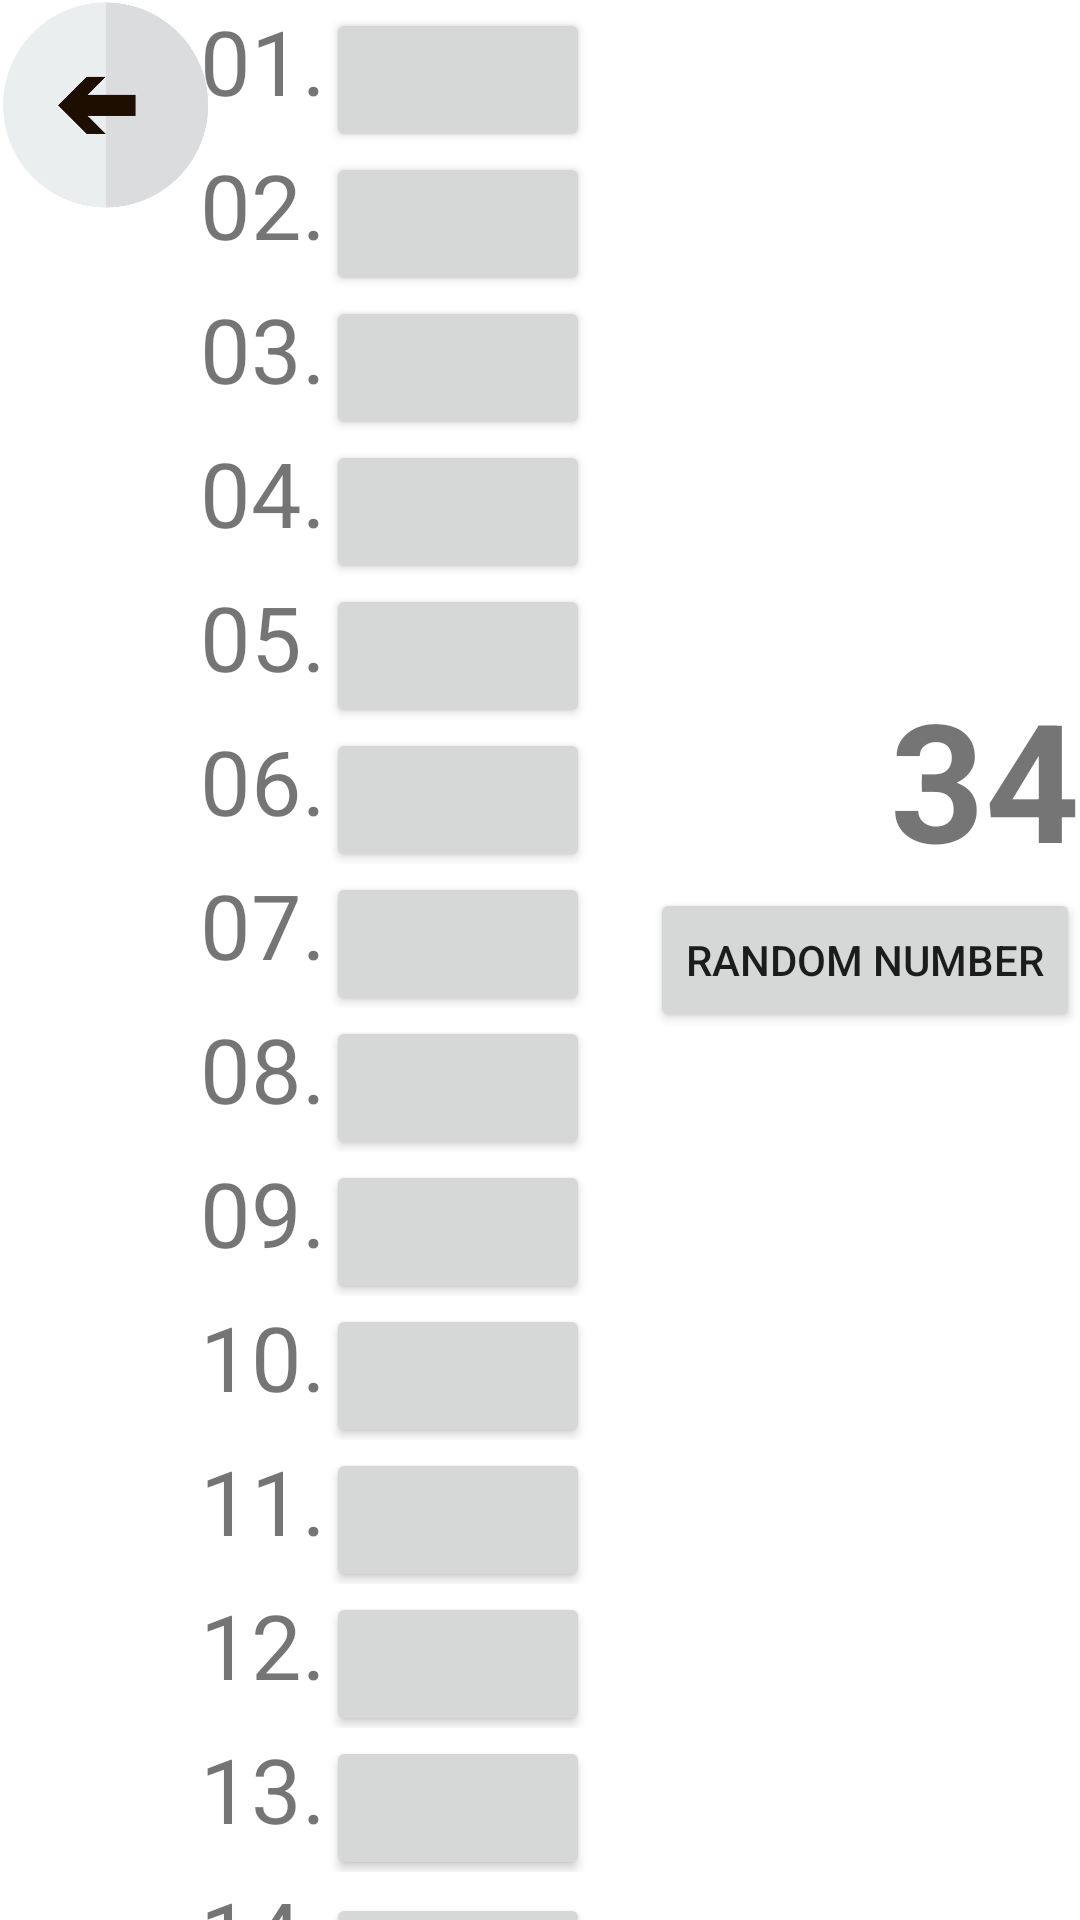

Layout XML and referenced resources for this Android screen:
<!-- AndroidManifest.xml: application theme Theme.BrainMoreApp -->
<!-- res/layout/activity_numbers_game.xml -->
<?xml version="1.0" encoding="utf-8"?>
<RelativeLayout xmlns:android="http://schemas.android.com/apk/res/android"
    xmlns:app="http://schemas.android.com/apk/res-auto"
    xmlns:tools="http://schemas.android.com/tools"
    android:layout_width="match_parent"
    android:layout_height="match_parent"
    tools:context=".Numbers_game"
    android:background="@drawable/background">

    <TextView
        android:id="@+id/write_number"
        android:layout_width="wrap_content"
        android:layout_height="wrap_content"
        android:layout_above="@+id/random"
        android:layout_alignParentEnd="true"
        android:text="34"
        android:textAllCaps="false"
        android:textSize="55sp"
        android:textStyle="bold" />
    <Button
        android:id="@+id/random"
        android:layout_centerVertical="true"
        android:layout_alignParentEnd="true"
        android:layout_width="wrap_content"
        android:layout_height="wrap_content"
        android:text="random number"/>
    <ImageView
        android:id="@+id/back_arrow"
        android:onClick="clickEvent"
        android:layout_width="70dp"
        android:layout_height="70dp"
        android:src="@drawable/arrow"
        />
    <LinearLayout
        android:layout_marginRight="20dp"
        android:layout_toLeftOf="@+id/random"
        android:layout_width="wrap_content"
        android:layout_height="match_parent"
        android:orientation="vertical">
        <LinearLayout
            android:layout_width="wrap_content"
            android:layout_height="wrap_content"
            android:orientation="horizontal">
            <TextView
                android:layout_width="wrap_content"
                android:layout_height="wrap_content"
                android:text="01."
                android:textSize="30sp"/>
            <Button
                android:layout_width="wrap_content"
                android:layout_height="wrap_content"/>
        </LinearLayout>
        <LinearLayout
            android:layout_width="wrap_content"
            android:layout_height="wrap_content"
            android:orientation="horizontal">
            <TextView
                android:layout_width="wrap_content"
                android:layout_height="wrap_content"
                android:text="02."
                android:textSize="30sp"/>
            <Button
                android:layout_width="wrap_content"
                android:layout_height="wrap_content"/>
        </LinearLayout>
        <LinearLayout
            android:layout_width="wrap_content"
            android:layout_height="wrap_content"
            android:orientation="horizontal">
            <TextView
                android:layout_width="wrap_content"
                android:layout_height="wrap_content"
                android:text="03."
                android:textSize="30sp"/>
            <Button
                android:layout_width="wrap_content"
                android:layout_height="wrap_content"/>
        </LinearLayout>
        <LinearLayout
            android:layout_width="wrap_content"
            android:layout_height="wrap_content"
            android:orientation="horizontal">
            <TextView
                android:layout_width="wrap_content"
                android:layout_height="wrap_content"
                android:text="04."
                android:textSize="30sp"/>
            <Button
                android:layout_width="wrap_content"
                android:layout_height="wrap_content"/>
        </LinearLayout>
        <LinearLayout
            android:layout_width="wrap_content"
            android:layout_height="wrap_content"
            android:orientation="horizontal">
            <TextView
                android:layout_width="wrap_content"
                android:layout_height="wrap_content"
                android:text="05."
                android:textSize="30sp"/>
            <Button
                android:layout_width="wrap_content"
                android:layout_height="wrap_content"/>
        </LinearLayout>
        <LinearLayout
            android:layout_width="wrap_content"
            android:layout_height="wrap_content"
            android:orientation="horizontal">
            <TextView
                android:layout_width="wrap_content"
                android:layout_height="wrap_content"
                android:text="06."
                android:textSize="30sp"/>
            <Button
                android:layout_width="wrap_content"
                android:layout_height="wrap_content"/>
        </LinearLayout>
        <LinearLayout
            android:layout_width="wrap_content"
            android:layout_height="wrap_content"
            android:orientation="horizontal">
            <TextView
                android:layout_width="wrap_content"
                android:layout_height="wrap_content"
                android:text="07."
                android:textSize="30sp"/>
            <Button
                android:layout_width="wrap_content"
                android:layout_height="wrap_content"/>
        </LinearLayout>
        <LinearLayout
            android:layout_width="wrap_content"
            android:layout_height="wrap_content"
            android:orientation="horizontal">
            <TextView
                android:layout_width="wrap_content"
                android:layout_height="wrap_content"
                android:text="08."
                android:textSize="30sp"/>
            <Button
                android:layout_width="wrap_content"
                android:layout_height="wrap_content"/>
        </LinearLayout>
        <LinearLayout
            android:layout_width="wrap_content"
            android:layout_height="wrap_content"
            android:orientation="horizontal">
            <TextView
                android:layout_width="wrap_content"
                android:layout_height="wrap_content"
                android:text="09."
                android:textSize="30sp"/>
            <Button
                android:layout_width="wrap_content"
                android:layout_height="wrap_content"/>
        </LinearLayout>
        <LinearLayout
            android:layout_width="wrap_content"
            android:layout_height="wrap_content"
            android:orientation="horizontal">
            <TextView
                android:layout_width="wrap_content"
                android:layout_height="wrap_content"
                android:text="10."
                android:textSize="30sp"/>
            <Button
                android:layout_width="wrap_content"
                android:layout_height="wrap_content"/>
        </LinearLayout>
        <LinearLayout
            android:layout_width="wrap_content"
            android:layout_height="wrap_content"
            android:orientation="horizontal">
            <TextView
                android:layout_width="wrap_content"
                android:layout_height="wrap_content"
                android:text="11."
                android:textSize="30sp"/>
            <Button
                android:layout_width="wrap_content"
                android:layout_height="wrap_content"/>
        </LinearLayout>
        <LinearLayout
            android:layout_width="wrap_content"
            android:layout_height="wrap_content"
            android:orientation="horizontal">
            <TextView
                android:layout_width="wrap_content"
                android:layout_height="wrap_content"
                android:text="12."
                android:textSize="30sp"/>
            <Button
                android:layout_width="wrap_content"
                android:layout_height="wrap_content"/>
        </LinearLayout>
        <LinearLayout
            android:layout_width="wrap_content"
            android:layout_height="wrap_content"
            android:orientation="horizontal">
            <TextView
                android:layout_width="wrap_content"
                android:layout_height="wrap_content"
                android:text="13."
                android:textSize="30sp"/>
            <Button
                android:layout_width="wrap_content"
                android:layout_height="wrap_content"/>
        </LinearLayout>
        <LinearLayout
            android:layout_width="wrap_content"
            android:layout_height="wrap_content"
            android:orientation="horizontal">
            <TextView
                android:layout_width="wrap_content"
                android:layout_height="wrap_content"
                android:text="14."
                android:textSize="30sp"/>
            <Button
                android:layout_width="wrap_content"
                android:layout_height="wrap_content"/>
        </LinearLayout>
        <LinearLayout
            android:layout_width="wrap_content"
            android:layout_height="wrap_content"
            android:orientation="horizontal">
            <TextView
                android:layout_width="wrap_content"
                android:layout_height="wrap_content"
                android:text="15."
                android:textSize="30sp"/>
            <Button
                android:layout_width="wrap_content"
                android:layout_height="wrap_content"/>
        </LinearLayout>

    </LinearLayout>

</RelativeLayout>
<!-- resources referenced by this layout -->
<resources>
  <!-- drawable arrow: png bitmap (drawable-v24, 48496 bytes) -->
  <style name="Theme.BrainMoreApp" parent="Theme.MaterialComponents.DayNight.DarkActionBar">
          
          <item name="colorPrimary">@color/purple_500</item>
          <item name="colorPrimaryVariant">@color/purple_700</item>
          <item name="colorOnPrimary">@color/white</item>
          
          <item name="colorSecondary">@color/teal_200</item>
          <item name="colorSecondaryVariant">@color/teal_700</item>
          <item name="colorOnSecondary">@color/black</item>
          
          <item name="android:statusBarColor">?attr/colorPrimaryVariant</item>
          
      </style>
  <color name="purple_500">#FF6200EE</color>
  <color name="purple_700">#FF3700B3</color>
  <color name="white">#FFFFFFFF</color>
  <color name="teal_200">#FF03DAC5</color>
  <color name="teal_700">#FF018786</color>
  <color name="black">#FF000000</color>
</resources>
